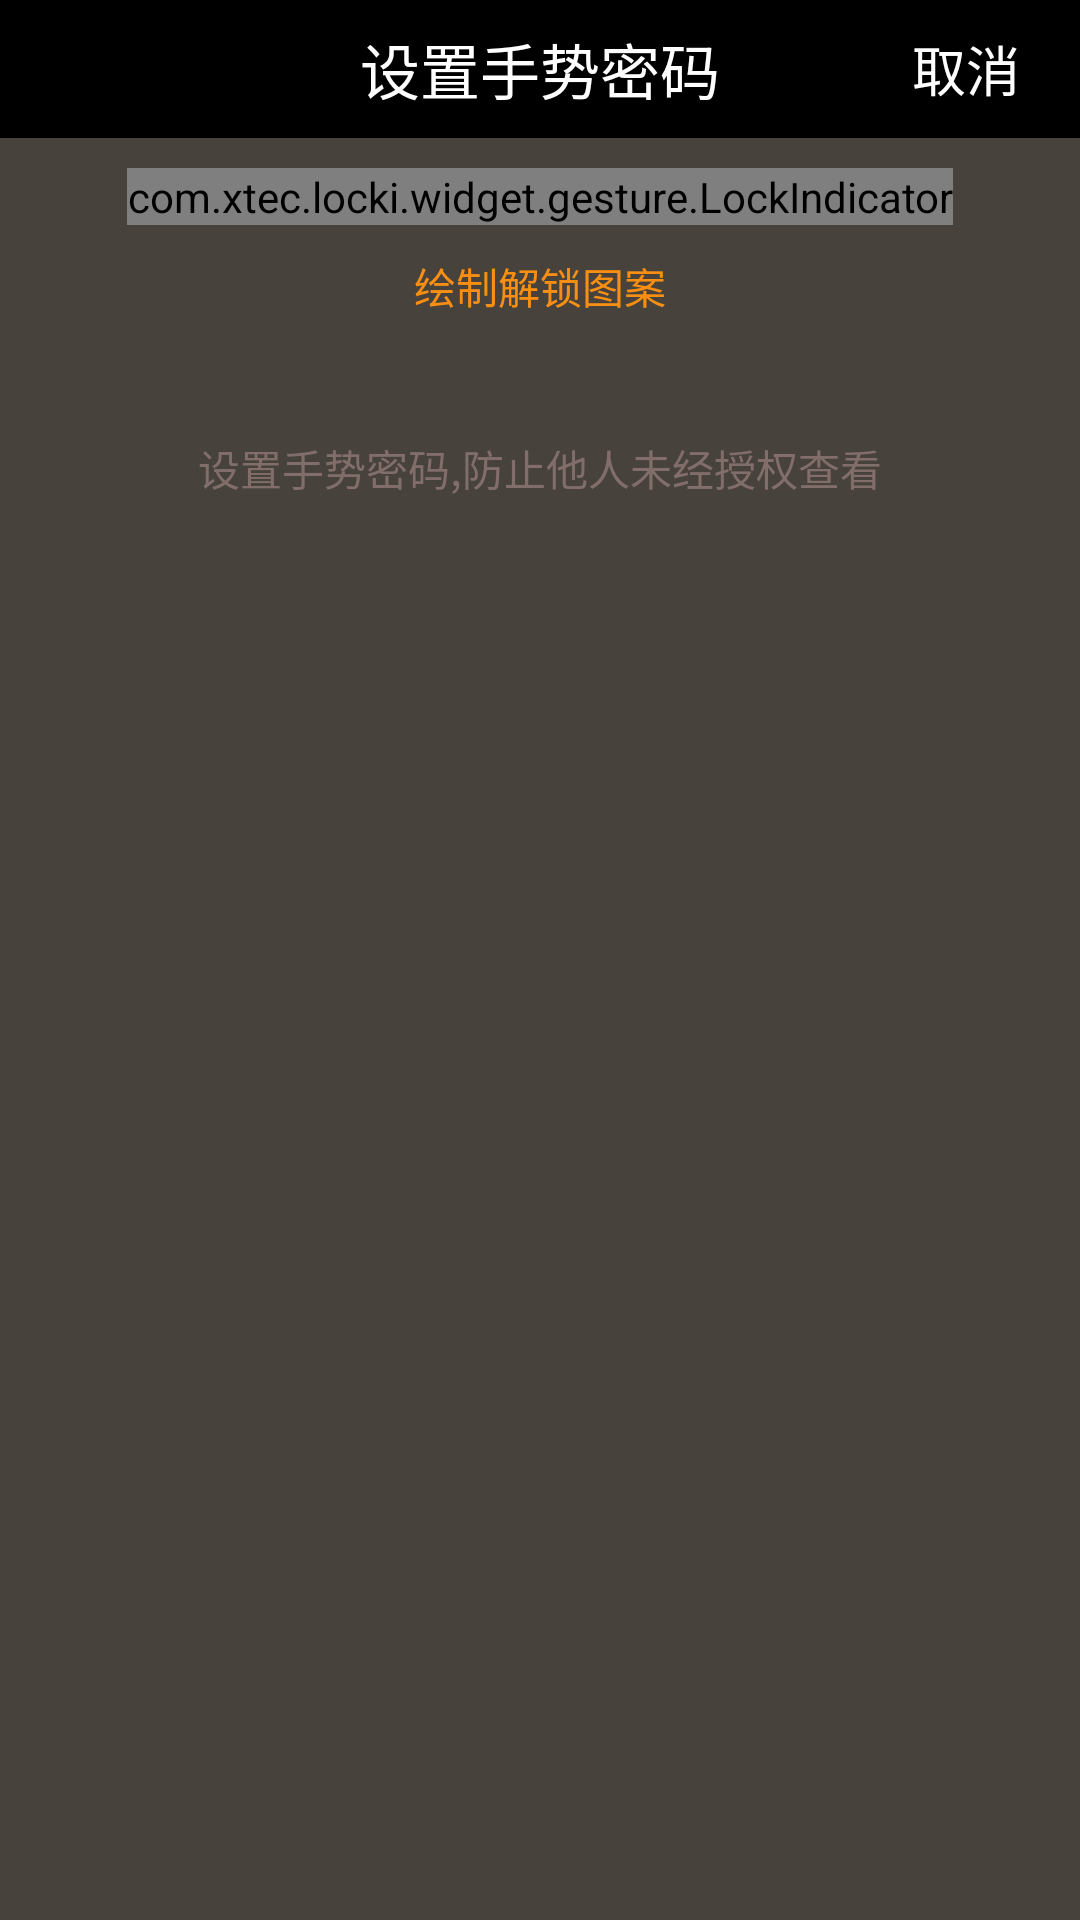

Produce the Android XML layout that renders to this screen, including the resource entries it uses.
<!-- AndroidManifest.xml: application theme AppTheme -->
<!-- res/layout/activity_create_gesture.xml -->
<RelativeLayout xmlns:android="http://schemas.android.com/apk/res/android"
                android:layout_width="match_parent"
                android:layout_height="match_parent"
                android:background="#48423D" >

    <RelativeLayout
        android:id="@+id/top_layout"
        android:layout_width="match_parent"
        android:layout_height="46dip"
        android:background="#000000"
        android:paddingLeft="20dip"
        android:paddingRight="20dip"
        android:layout_alignParentTop="true" >

        <TextView
            android:id="@+id/text_title"
            android:layout_width="wrap_content"
            android:layout_height="wrap_content"
            android:layout_centerInParent="true"
            android:gravity="center"
            android:text="设置手势密码"
            android:textSize="20sp"
            android:textColor="#ffffff" />

        <TextView
            android:id="@+id/text_cancel"
            android:layout_width="wrap_content"
            android:layout_height="wrap_content"
            android:layout_alignParentRight="true"
            android:layout_centerVertical="true"
            android:gravity="right"
            android:text="取消"
            android:textSize="18sp"
            android:textColor="@color/white" />
    </RelativeLayout>

    <LinearLayout
        android:id="@+id/gesture_tip_layout"
        android:layout_width="fill_parent"
        android:layout_height="wrap_content"
        android:layout_below="@id/top_layout"
        android:gravity="center"
        android:orientation="vertical" >

        <com.xtec.locki.widget.gesture.LockIndicator
            android:id="@+id/lock_indicator"
            android:layout_width="wrap_content"
            android:layout_height="wrap_content"
            android:layout_marginTop="10dip" />

        <TextView
            android:id="@+id/text_tip"
            android:layout_width="fill_parent"
            android:layout_height="wrap_content"
            android:gravity="center_horizontal"
            android:text="@string/set_gesture_pattern"
            android:textColor="#F98F12"
            android:layout_marginTop="10dip" />
    </LinearLayout>

    <FrameLayout
        android:id="@+id/gesture_container"
        android:layout_width="wrap_content"
        android:layout_height="wrap_content"
        android:layout_below="@id/gesture_tip_layout"
        android:layout_gravity="center_horizontal"
        android:layout_marginTop="20dip" >
    </FrameLayout>

    <TextView
        android:id="@+id/text_reset"
        android:layout_width="fill_parent"
        android:layout_height="wrap_content"
        android:gravity="center_horizontal"
        android:layout_below="@id/gesture_container"
        android:layout_marginTop="20dip"
        android:text="@string/set_gesture_pattern_reason"
        android:textColor="#816E6A" />

</RelativeLayout>
<!-- resources referenced by this layout -->
<resources>
  <color name="white">#ffffff</color>
  <string name="set_gesture_pattern">绘制解锁图案</string>
  <string name="set_gesture_pattern_reason">设置手势密码,防止他人未经授权查看</string>
  <style name="AppTheme" parent="Theme.AppCompat.Light.NoActionBar">
          
          <item name="colorPrimary">@color/colorPrimary</item>
          <item name="colorPrimaryDark">@color/colorPrimaryDark</item>
          <item name="colorAccent">@color/colorPrimary</item>
      </style>
  <color name="colorPrimary">#3F51B5</color>
  <color name="colorPrimaryDark">#303F9F</color>
</resources>
